Labelled photos from "LITS17R", an image-classification folder in dinbe0527/kcr2019_class. The possible labels are: non-liver, liver.

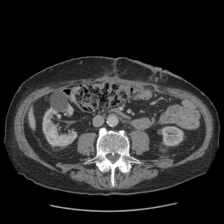
Label: liver

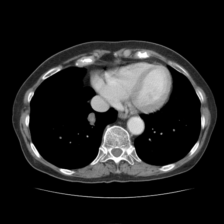
Label: non-liver

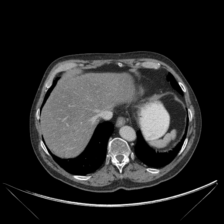
Label: liver

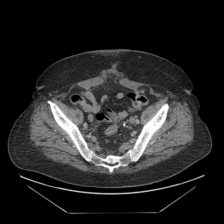
Label: non-liver

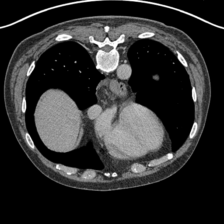
Label: liver

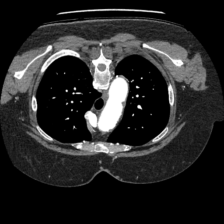
Label: non-liver
